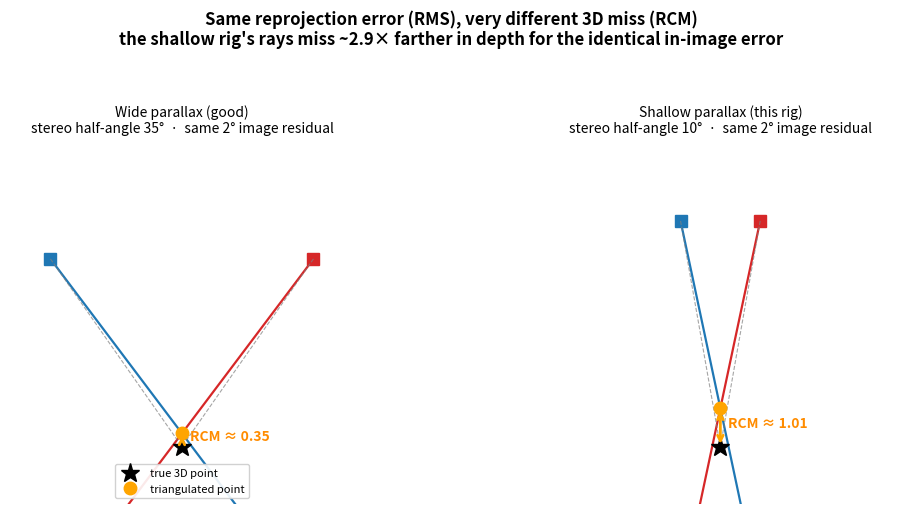

Write Python code to recreate this figure. (Note: this script raises an exception after producing the figure.)
"""Generate the RMS-vs-RCM explanatory figure (docs/figures/rms_vs_rcm.png).

Two panels, same in-image residual, different stereo angle -> shows how a small
reprojection error (RMS) maps to a large 3D ray-miss (RCM) at shallow parallax.

    uv run python docs/figures/make_rms_vs_rcm_figure.py
"""
import matplotlib

matplotlib.use("Agg")
import matplotlib.pyplot as plt
import numpy as np


def rays(ax, half_angle_deg, title):
    """Draw two camera rays toward a target point with a small pointing error,
    and shade the resulting along-ray miss region. Geometry is schematic."""
    a = np.radians(half_angle_deg)
    target = np.array([0.0, 0.0])
    # Two camera centres, symmetric about +y, separated by the stereo angle.
    L = 6.0
    cam1 = target + L * np.array([-np.sin(a), np.cos(a)])
    cam2 = target + L * np.array([np.sin(a), np.cos(a)])

    # A small angular pointing error (same for both) -- the calibration residual.
    err = np.radians(2.0)

    def ray_dir(cam, sign):
        base = (target - cam) / np.linalg.norm(target - cam)
        # rotate the ray by +/- err about the camera centre (the calib residual)
        c, s = np.cos(sign * err), np.sin(sign * err)
        return np.array([c * base[0] - s * base[1], s * base[0] + c * base[1]])

    # Rotate the two rays in OPPOSITE senses so the intersection drifts in DEPTH
    # (toward/away), the failure mode shallow parallax amplifies.
    d1, d2 = ray_dir(cam1, +1), ray_dir(cam2, -1)

    # Intersection of the two perturbed rays: cam1 + t1 d1 == cam2 + t2 d2.
    A = np.column_stack([d1, -d2])
    t = np.linalg.solve(A, cam2 - cam1)
    tri = cam1 + t[0] * d1                     # triangulated point
    miss = np.linalg.norm(tri - target)        # 3D positioning error

    for cam, d, col in [(cam1, d1, "#1f77b4"), (cam2, d2, "#d62728")]:
        end = cam + (L + 3.0) * d
        ax.plot([cam[0], end[0]], [cam[1], end[1]], color=col, lw=1.6)
        ax.plot(*cam, "s", color=col, ms=8)
    # true (unperturbed) sight-lines, dashed
    for cam in (cam1, cam2):
        ax.plot([cam[0], target[0]], [cam[1], target[1]], color="gray",
                ls="--", lw=0.8, alpha=0.7)

    ax.plot(*target, "k*", ms=14, label="true 3D point")
    ax.plot(*tri, "o", color="orange", ms=9, label="triangulated point")
    ax.annotate("", xy=tri, xytext=target,
                arrowprops=dict(arrowstyle="<->", color="orange", lw=2))
    ax.text(tri[0] + 0.2, 0.5 * (tri[1] + target[1]), f"RCM ≈ {miss:.2f}",
            color="darkorange", ha="left", fontsize=10, fontweight="bold")

    ax.set_title(f"{title}\nstereo half-angle {half_angle_deg}°  ·  "
                 f"same 2° image residual", fontsize=10)
    ax.set_aspect("equal")
    ax.set_xlim(-4.5, 4.5)
    ax.set_ylim(-1.5, 8)
    ax.axis("off")
    return miss


fig, axes = plt.subplots(1, 2, figsize=(11, 5.2))
m_wide = rays(axes[0], 35, "Wide parallax (good)")
m_shallow = rays(axes[1], 10, "Shallow parallax (this rig)")
axes[0].legend(loc="lower center", fontsize=8, framealpha=0.9)

fig.suptitle(
    "Same reprojection error (RMS), very different 3D miss (RCM)\n"
    f"the shallow rig's rays miss ~{m_shallow / m_wide:.1f}× farther in depth "
    "for the identical in-image error",
    fontsize=12, fontweight="bold")
fig.tight_layout(rect=[0, 0, 1, 0.93])
out = "docs/figures/rms_vs_rcm.png"
fig.savefig(out, dpi=130)
print(f"wrote {out}  (wide miss {m_wide:.2f}, shallow miss {m_shallow:.2f})")
